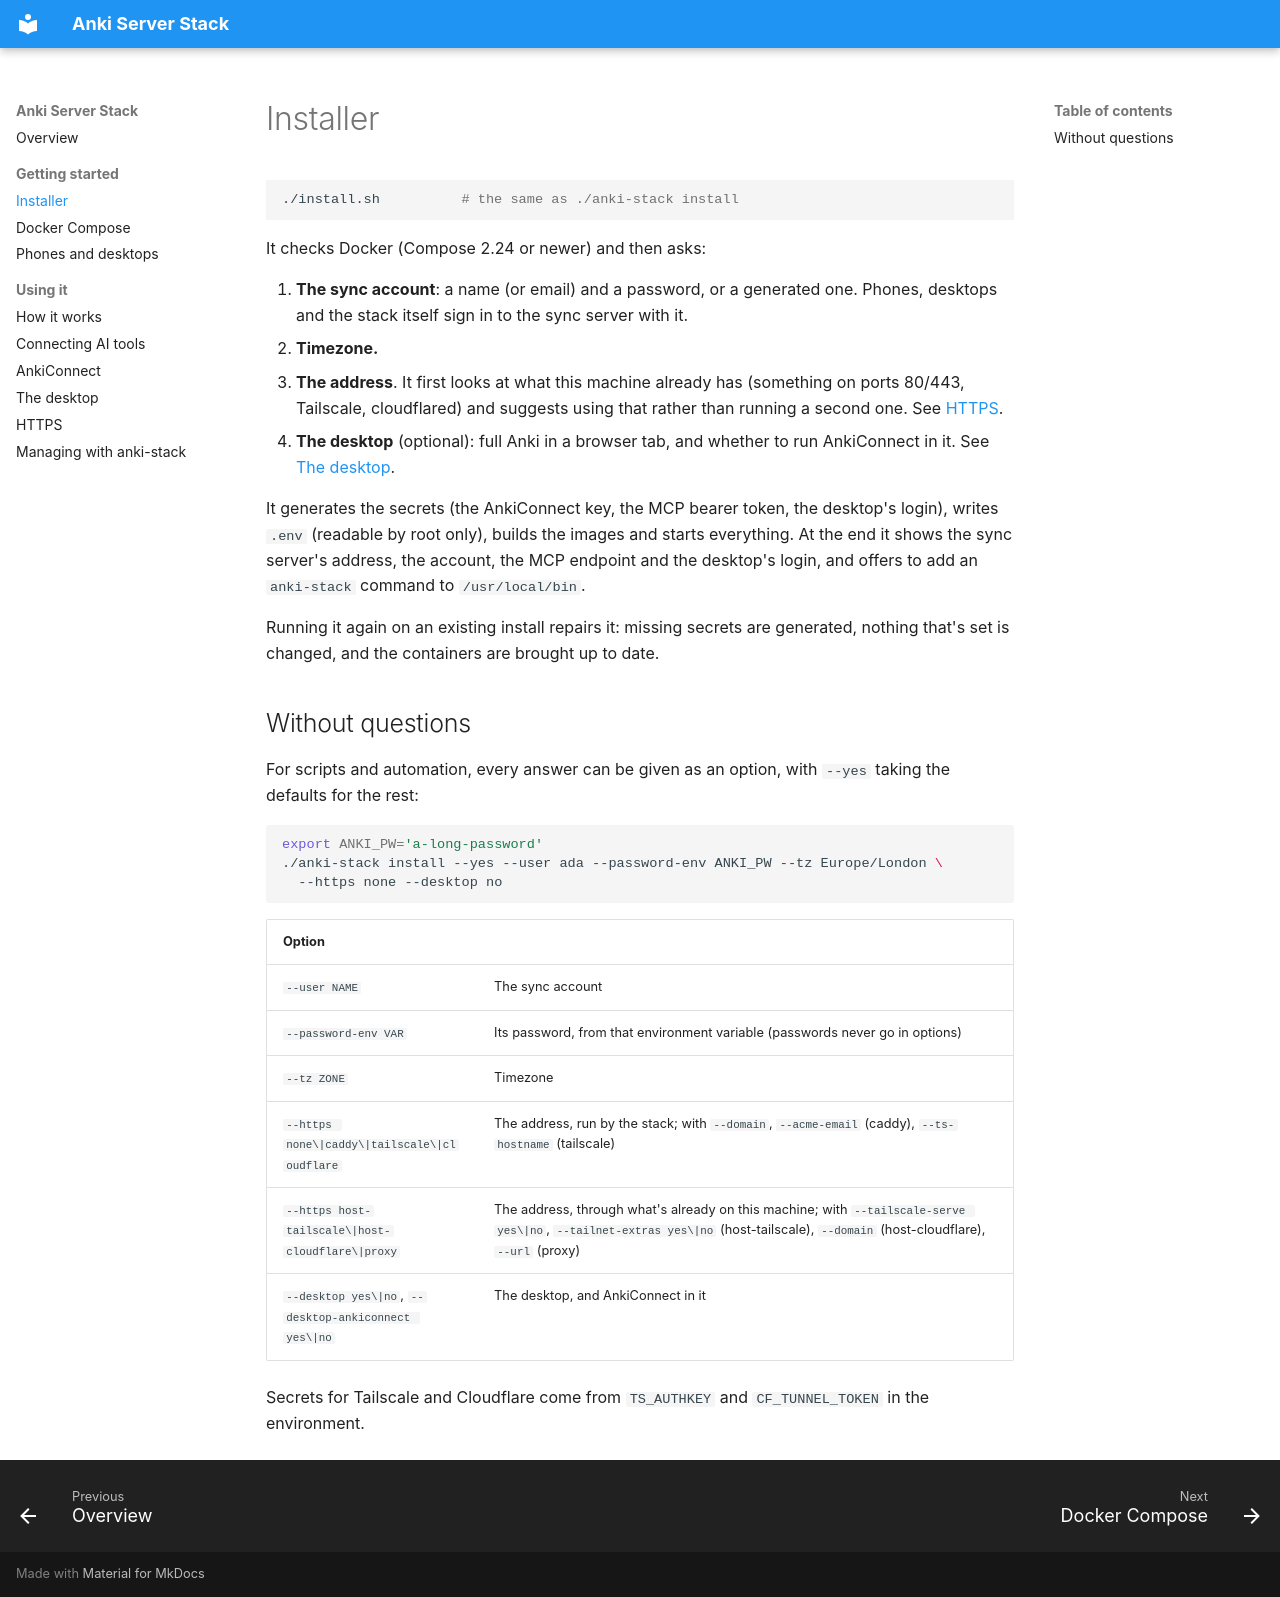

repository: Jacob-Stokes/anki-server-stack · page: installer/index.html · generator: mkdocs

# Installer

```bash
./install.sh          # the same as ./anki-stack install
```

It checks Docker (Compose 2.24 or newer) and then asks:

1. **The sync account**: a name (or email) and a password, or a generated one. Phones, desktops and the stack itself sign in to the sync server with it.
2. **Timezone.**
3. **The address**. It first looks at what this machine already has (something on ports 80/443, Tailscale, cloudflared) and suggests using that rather than running a second one. See [HTTPS](https.md).
4. **The desktop** (optional): full Anki in a browser tab, and whether to run AnkiConnect in it. See [The desktop](desktop.md).

It generates the secrets (the AnkiConnect key, the MCP bearer token, the desktop's login), writes `.env` (readable by root only), builds the images and starts everything. At the end it shows the sync server's address, the account, the MCP endpoint and the desktop's login, and offers to add an `anki-stack` command to `/usr/local/bin`.

Running it again on an existing install repairs it: missing secrets are generated, nothing that's set is changed, and the containers are brought up to date.

## Without questions

For scripts and automation, every answer can be given as an option, with `--yes` taking the defaults for the rest:

```bash
export ANKI_PW='a-long-password'
./anki-stack install --yes --user ada --password-env ANKI_PW --tz Europe/London \
  --https none --desktop no
```

| Option | |
|---|---|
| `--user NAME` | The sync account |
| `--password-env VAR` | Its password, from that environment variable (passwords never go in options) |
| `--tz ZONE` | Timezone |
| `--https none\|caddy\|tailscale\|cloudflare` | The address, run by the stack; with `--domain`, `--acme-email` (caddy), `--ts-hostname` (tailscale) |
| `--https host-tailscale\|host-cloudflare\|proxy` | The address, through what's already on this machine; with `--tailscale-serve yes\|no`, `--tailnet-extras yes\|no` (host-tailscale), `--domain` (host-cloudflare), `--url` (proxy) |
| `--desktop yes\|no`, `--desktop-ankiconnect yes\|no` | The desktop, and AnkiConnect in it |

Secrets for Tailscale and Cloudflare come from `TS_AUTHKEY` and `CF_TUNNEL_TOKEN` in the environment.
